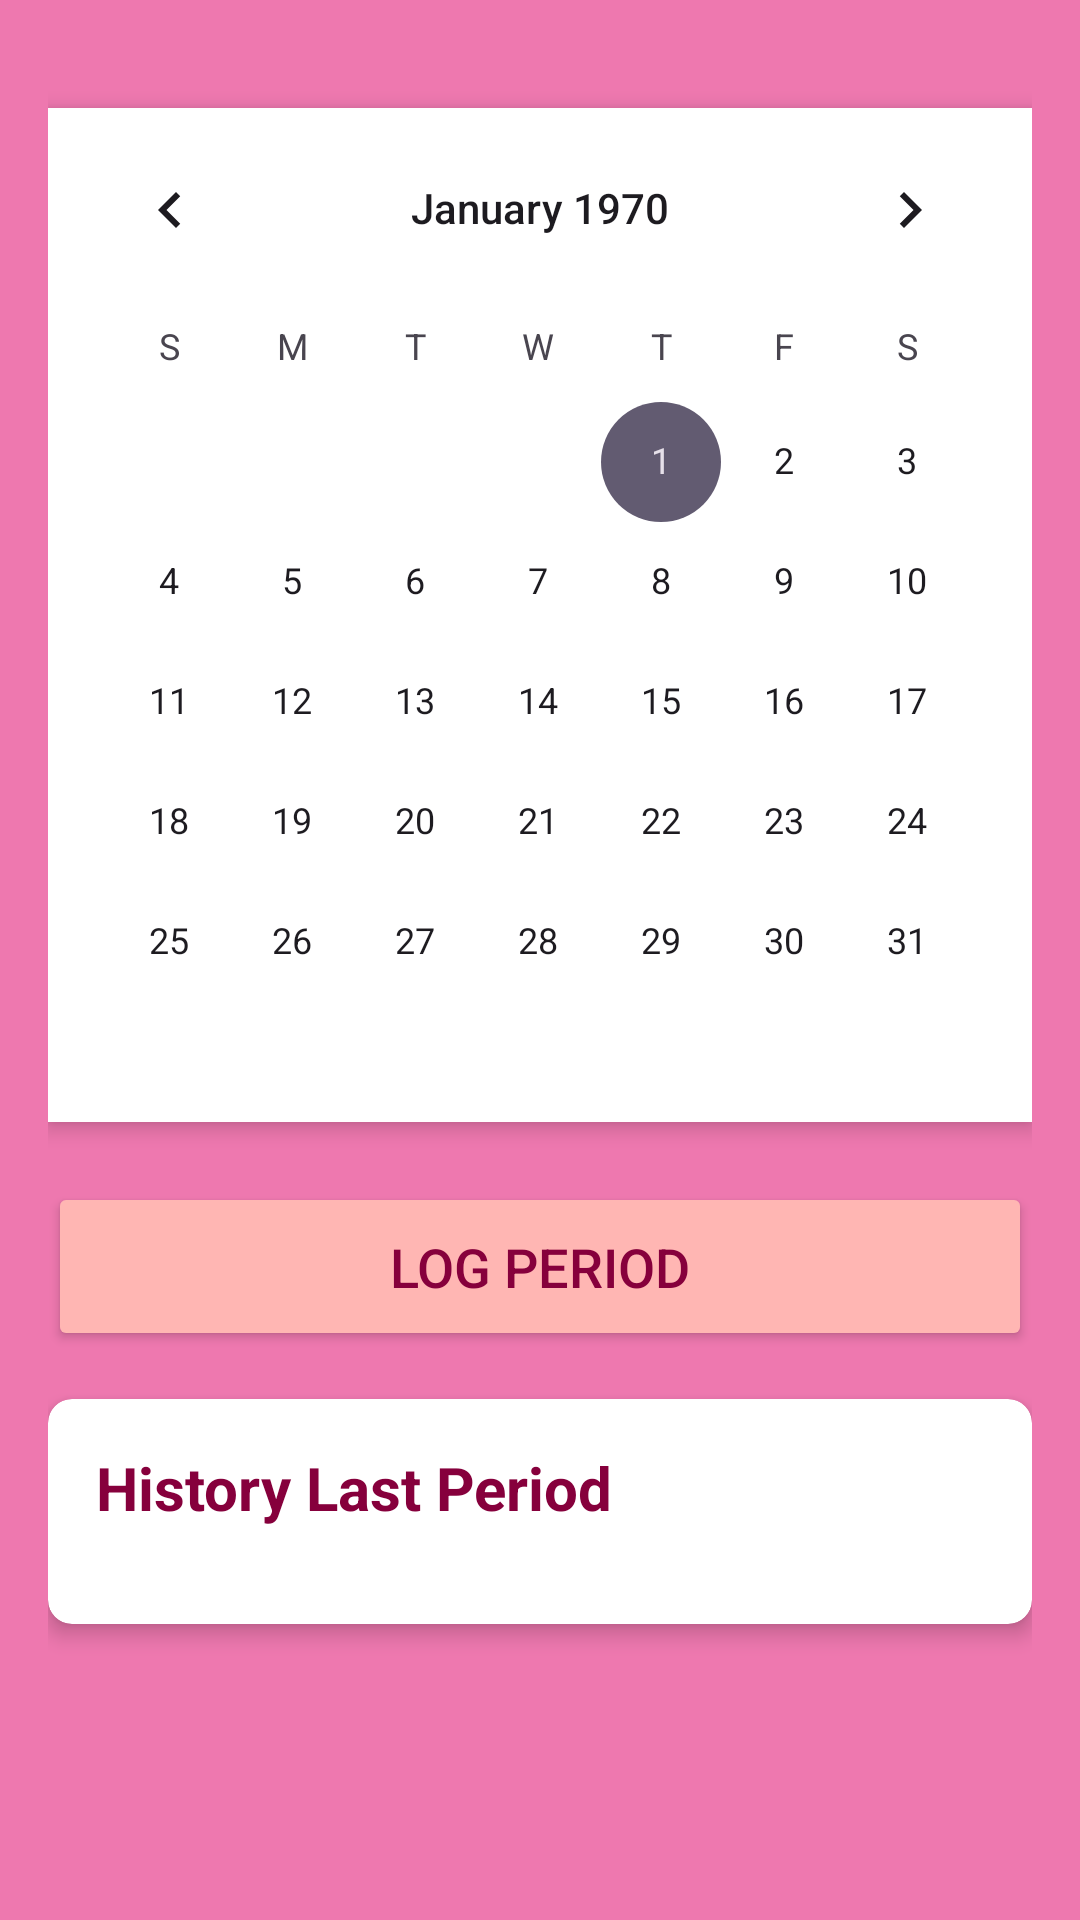

Reconstruct the res/layout file that produces this screen, plus the resources it refers to.
<!-- AndroidManifest.xml: application theme Theme.Finalmooncycle -->
<!-- res/layout/fragment_home.xml -->
<?xml version="1.0" encoding="utf-8"?>
<androidx.constraintlayout.widget.ConstraintLayout xmlns:android="http://schemas.android.com/apk/res/android"
    xmlns:app="http://schemas.android.com/apk/res-auto"
    xmlns:tools="http://schemas.android.com/tools"
    android:layout_width="match_parent"
    android:layout_height="match_parent"
    tools:context=".HomeFragment"
    android:padding="16dp"
    android:background="@color/pink_400">

    
    <CalendarView
        android:id="@+id/calendarView"
        android:layout_width="0dp"
        android:layout_height="wrap_content"
        android:layout_marginTop="20dp"
        android:background="@color/white"
        app:layout_constraintStart_toStartOf="parent"
        app:layout_constraintEnd_toEndOf="parent"
        app:layout_constraintTop_toTopOf="parent"
        android:elevation="4dp"
        tools:ignore="MissingConstraints" />

    
    <Button
        android:id="@+id/button"
        android:layout_width="0dp"
        android:layout_height="wrap_content"
        android:layout_marginTop="20dp"
        android:text="Log Period"
        android:textColor="@color/pink_700"
        android:textSize="18sp"
        android:backgroundTint="@color/pink_200"
        android:padding="16dp"
        android:onClick="buttonSaveEvent"
        app:layout_constraintStart_toStartOf="parent"
        app:layout_constraintEnd_toEndOf="parent"
        app:layout_constraintTop_toBottomOf="@id/calendarView"
        android:layout_marginBottom="20dp" />

    
    <androidx.cardview.widget.CardView
        android:id="@+id/historyLogCard"
        android:layout_width="match_parent"
        android:layout_height="wrap_content"
        android:layout_marginTop="16dp"
        app:cardBackgroundColor="@color/white"
        app:cardCornerRadius="8dp"
        app:cardElevation="4dp"
        app:layout_constraintTop_toBottomOf="@id/button"
        app:layout_constraintStart_toStartOf="parent"
        app:layout_constraintEnd_toEndOf="parent">

        <LinearLayout
            android:layout_width="match_parent"
            android:layout_height="wrap_content"
            android:orientation="vertical"
            android:padding="16dp">

            
            <TextView
                android:id="@+id/historyTitle"
                android:layout_width="wrap_content"
                android:layout_height="wrap_content"
                android:text="History Last Period"
                android:textSize="20sp"
                android:textStyle="bold"
                android:textColor="@color/pink_700"
                android:layout_marginBottom="16dp" />

            
            <ScrollView
                android:id="@+id/logsScrollView"
                android:layout_width="match_parent"
                android:layout_height="wrap_content">

                <LinearLayout
                    android:id="@+id/logsContainer"
                    android:layout_width="match_parent"
                    android:layout_height="wrap_content"
                    android:orientation="vertical">
                    
                </LinearLayout>
            </ScrollView>

        </LinearLayout>
    </androidx.cardview.widget.CardView>

</androidx.constraintlayout.widget.ConstraintLayout>
<!-- resources referenced by this layout -->
<resources>
  <color name="pink_200">#FFB6B3</color>
  <color name="pink_400">#EE78AF</color>
  <color name="pink_700">#86003C</color>
  <color name="white">#FFFFFFFF</color>
  <style name="Theme.Finalmooncycle" parent="Base.Theme.Finalmooncycle" />
  <style name="Base.Theme.Finalmooncycle" parent="Theme.Material3.DayNight.NoActionBar">
          
          
      </style>
</resources>
